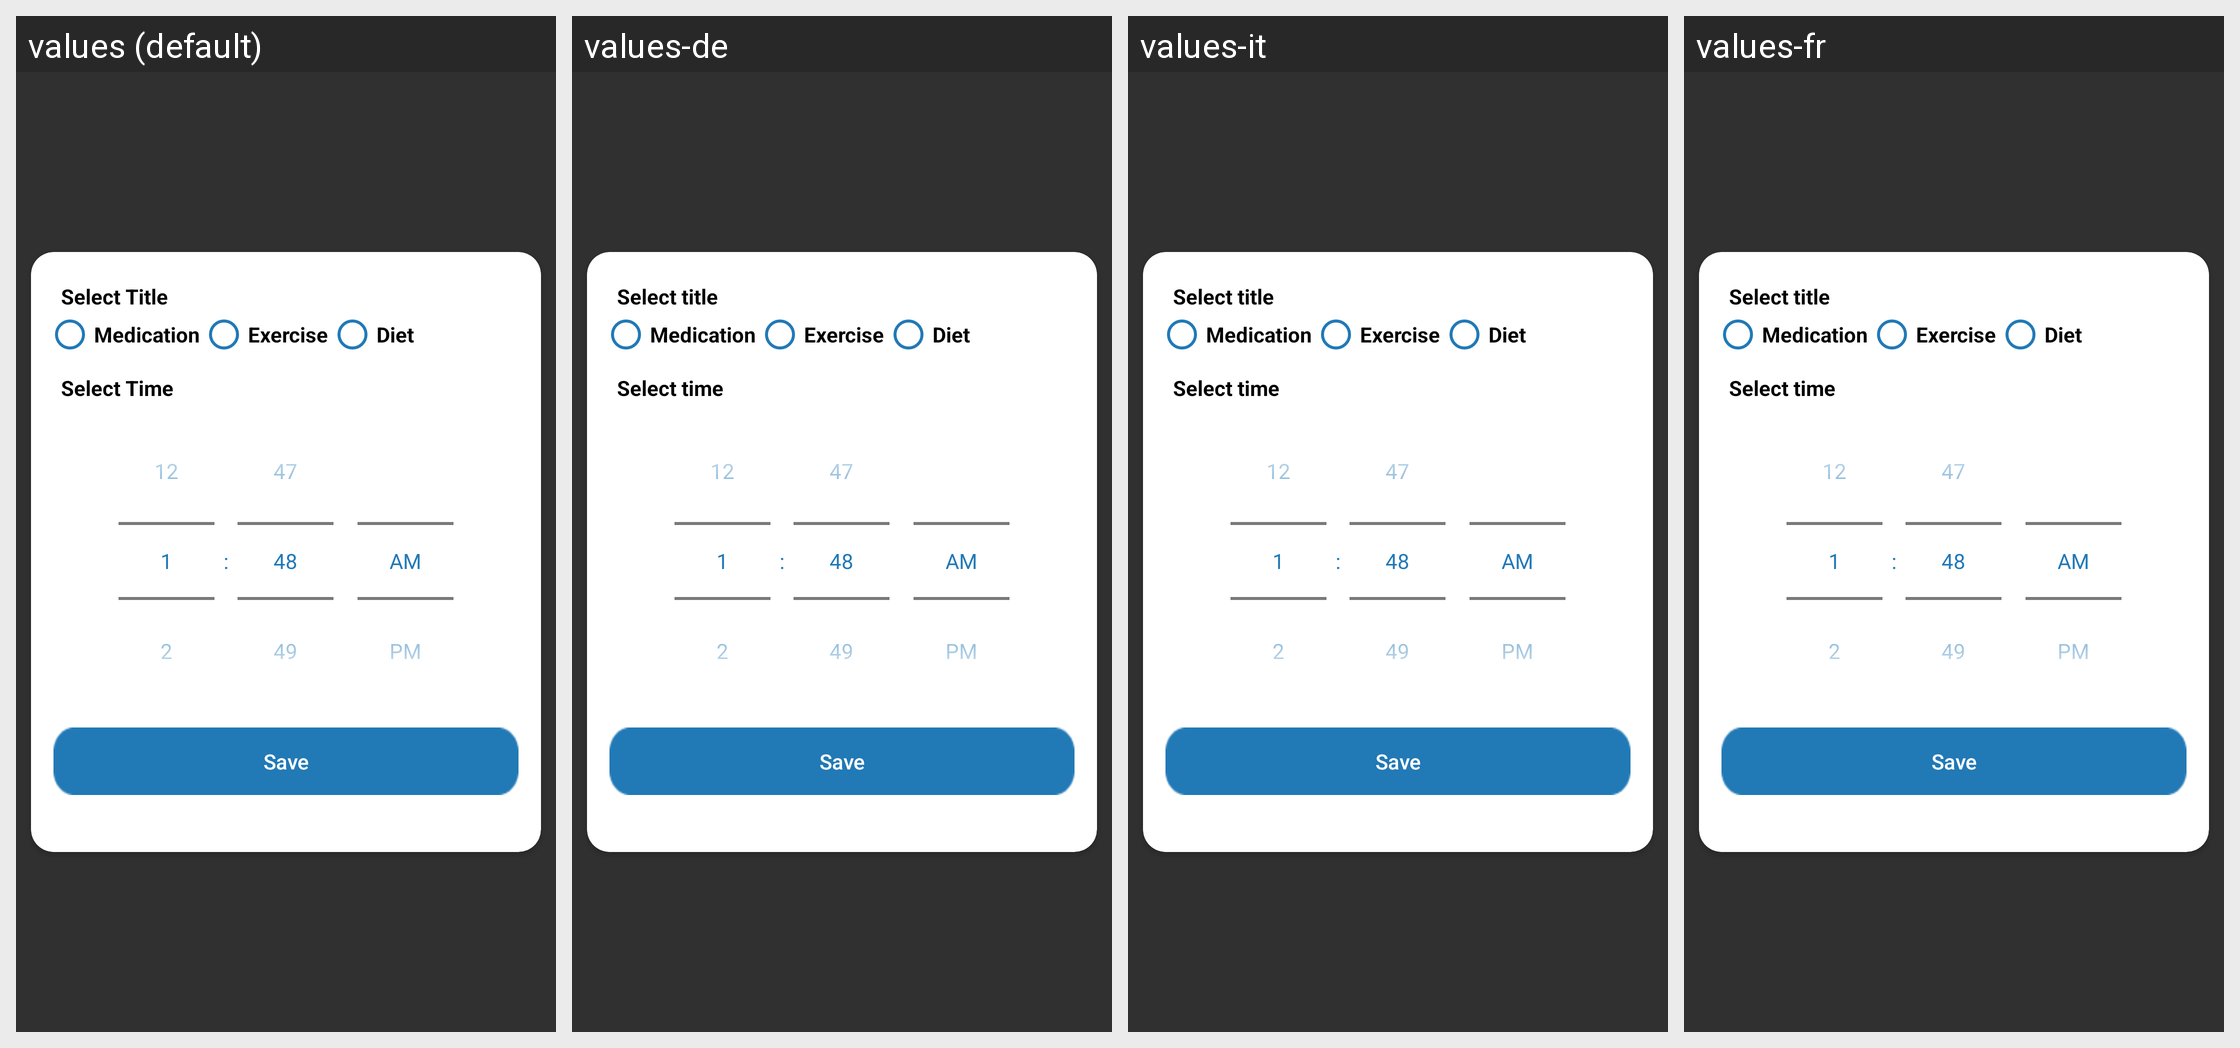

The same Android screen rendered under several of its app's locales, left to right. List the strings drawn on it with the default value and each locale's translation.
Android screen res/layout/alaram_dialog.xml rendered under 4 locales, left to right: values (default), values-de, values-it, values-fr. Device: Nexus 5 (rendered at 1080×1920; each locale shown at half size, 540×960, under a caption strip naming it); theme Theme.AppCompat.NoActionBar.
Other locales in the repository, not shown: values-da, values-es.
Strings drawn on this screen, with the default value and each locale's value (text and hints the layout hard-codes, and strings that could not be matched under every locale, appear in the picture but are not listed):

Selecttitle
  values: Select Title
  values-de: Select title
  values-it: Select title
  values-fr: Select title

Medication1
  values: Medication
  values-de: Medication
  values-it: Medication
  values-fr: Medication

Exercise1
  values: Exercise
  values-de: Exercise
  values-it: Exercise
  values-fr: Exercise

Diet1
  values: Diet
  values-de: Diet
  values-it: Diet
  values-fr: Diet

Selecttime
  values: Select Time
  values-de: Select time
  values-it: Select time
  values-fr: Select time

Save
  values: Save
  values-de: Save
  values-it: Save
  values-fr: Save
